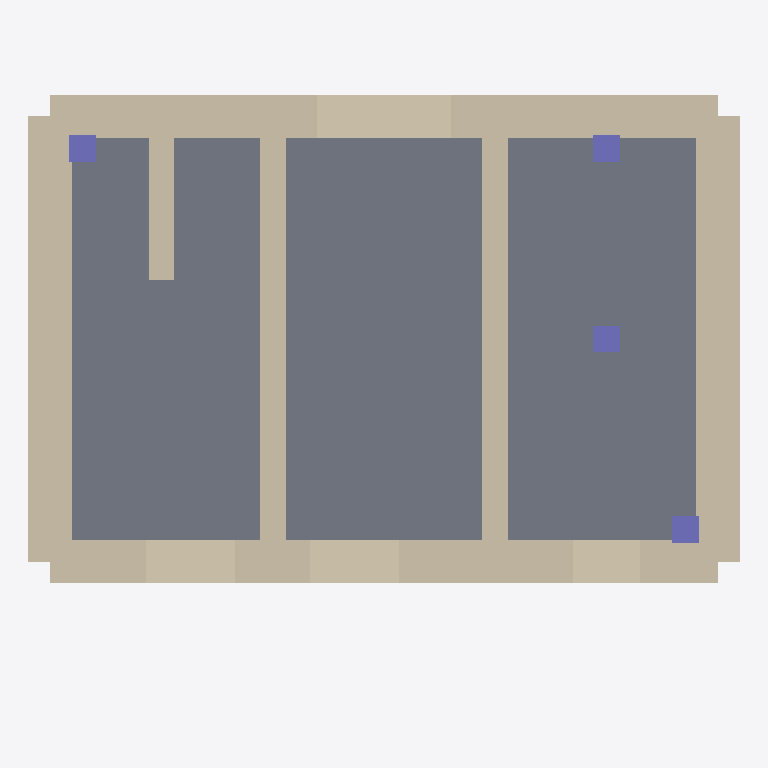
Plan cut of the same IFC building model at storey 'Ground Floor' (level 0.00 m, cut at 1.40 m), seen from above with north up, elements coloured by IFC class: 8 walls (beige), 4 columns (violet), 1 slab (grey). Cut surfaces are drawn darker.
Extent 9.6 m × 7.8 m × 7.5 m (x, y, z). Storeys (3): Ground Floor at 0.00 m; First Floor at 3.00 m; Roof (structure top face) at 5.90 m. Elements (48): 28 IfcWall, 10 IfcSlab, 8 IfcColumn, 2 IfcRoof.

HEADER;
FILE_DESCRIPTION(('ViewDefinition[DesignTransferView]'),'2;1');
FILE_NAME('/dev/null','2026-11-21T00:04:01+00:00',(''),(''),'IfcOpenShell 0.8.4.post1','IfcOpenShell 0.8.4.post1','Nobody');
FILE_SCHEMA(('IFC4'));
ENDSEC;
DATA;
#1=IFCPROJECT('2tnUlsf6r0kxoOvP2DLuC2',$,'NMB Two-Storey Example',$,$,$,$,(#10,#15),#5);
#16=IFCSITE('1F9LS7Lbv2gOWEgf026kUZ',$,'Site',$,$,$,$,$,$,$,$,$,$,$);
#17=IFCBUILDING('3XmA9fSJ18KeDSjUywhf0m',$,'Building',$,$,$,$,$,$,$,$,$);
#20=IFCBUILDINGSTOREY('1xtHdmtc99d8e9b9Dugk8r',$,'Ground Floor',$,$,$,$,$,$,0.0);
#22=IFCBUILDINGSTOREY('1MOrVYdGT9HA2_Kkyb652q',$,'First Floor',$,$,$,$,$,$,3.0);
#23=IFCBUILDINGSTOREY('3TPSWqi5z7TQ1TYpAaJaam',$,'Roof (structure top face)',$,$,$,$,$,$,5.902);
#1669=IFCSLAB('23ZQQDW1XDffZauCNmLrGy',$,'NMB-FL-02: internal floor finish allowance, 25 mm',$,$,#1699,#1689,$,$);
#24=IFCWALL('1yJzzL1O97pRf1jmH5770M',$,'North external wall, ground floor (NMB-EW-01)',$,$,#80,#43,$,$);
#137=IFCWALL('2o1x_nher9Xw7SMea1UKZ5',$,'South external wall, ground floor (NMB-EW-01)',$,$,#192,#156,$,$);
#193=IFCWALL('3_fZiW$xzEnvOU9InzZUrL',$,'West external wall, ground floor (NMB-EW-01)',$,$,#248,#212,$,$);
#81=IFCWALL('1FYne8mP1Fu8QeO43F7XeP',$,'East external wall, ground floor (NMB-EW-01)',$,$,#136,#100,$,$);
#249=IFCWALL('3n2w_fwGb6OAR$c6lokHtr',$,'Internal CLT wall on grid line 2, ground floor (NMB-IW-01-A)',$,$,#301,#268,$,$);
#302=IFCWALL('0xTo3m6f1EfBE7XFWQ3WUb',$,'Internal CLT wall on grid line 3, ground floor (NMB-IW-01-A)',$,$,#354,#321,$,$);
#1365=IFCWALL('3NDvy3mGH2hBkhagZ5cZS0',$,'Riser wall, GF (NMB-IW-05-A)',$,$,#1412,#1384,$,$);
#759=IFCWALL('0qVP8VCpP34uNOiCinxl0C',$,'Masonry upstand under the south external wall, to 150 mm above floor level',$,$,#795,#778,$,$);
#1011=IFCCOLUMN('1PZya_epL3zenDTh66RDWS',$,'Glulam column north, GF (303)',$,$,#1054,#1030,$,$);
#1129=IFCCOLUMN('19MRzrtw993AsvCxPXnCIj',$,'Glulam column nw, GF (303)',$,$,#1172,#1148,$,$);
#1247=IFCCOLUMN('1W7KSp671DwuaTK9O8n4Ka',$,'Glulam column se, GF (303)',$,$,#1290,#1266,$,$);
#893=IFCCOLUMN('3hmLu5hUD7XPegBPyU1HpS',$,'Glulam column int, GF (303)',$,$,#936,#912,$,$);
ENDSEC;
